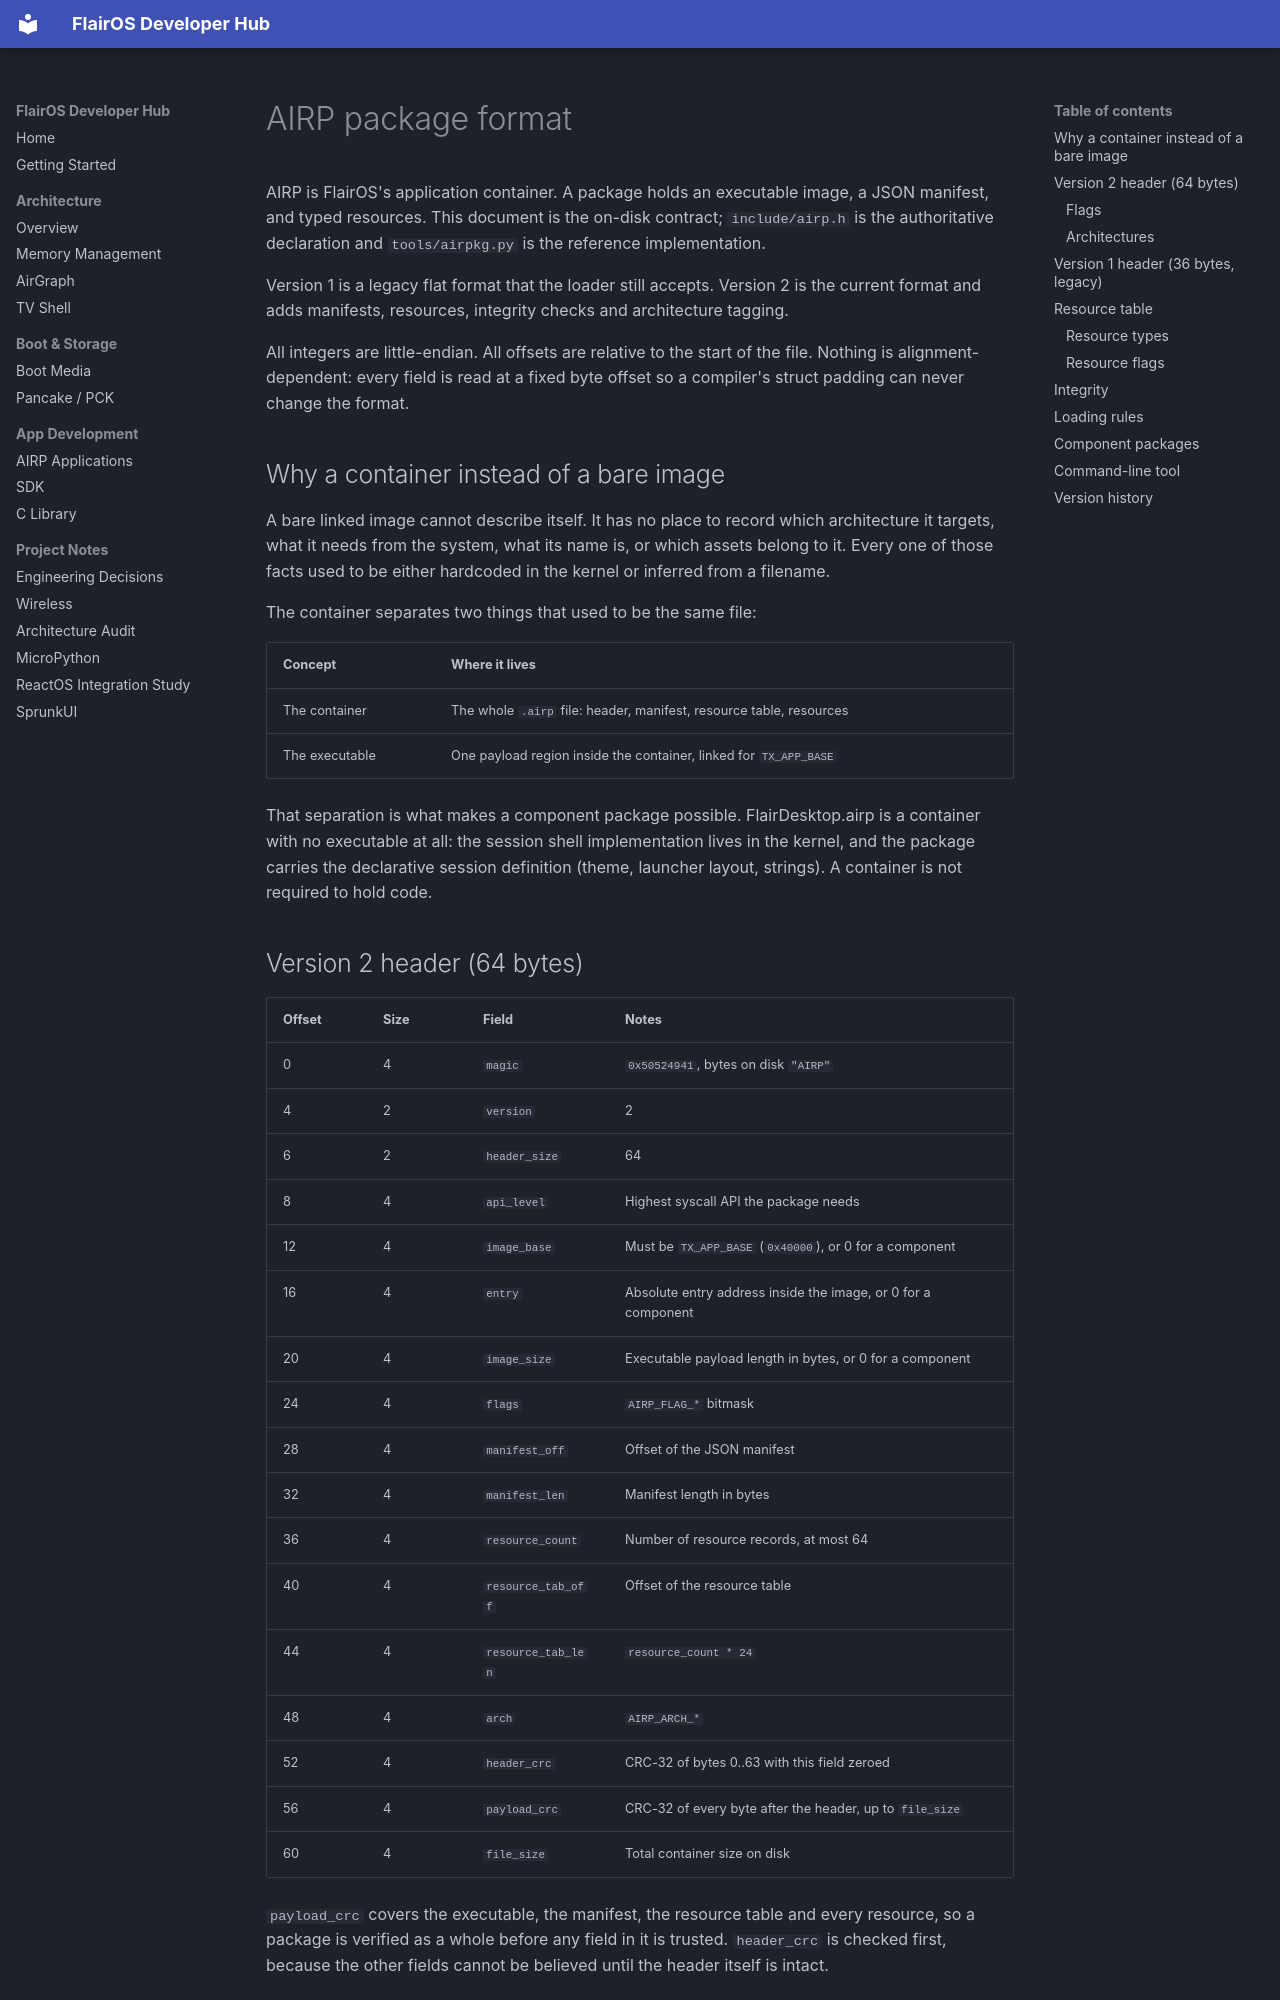

repository: OpenFiddles/FlairOS · page: airp/FORMAT/index.html · generator: mkdocs

# AIRP package format

AIRP is FlairOS's application container. A package holds an executable image, a
JSON manifest, and typed resources. This document is the on-disk contract;
`include/airp.h` is the authoritative declaration and `tools/airpkg.py` is the
reference implementation.

Version 1 is a legacy flat format that the loader still accepts. Version 2 is
the current format and adds manifests, resources, integrity checks and
architecture tagging.

All integers are little-endian. All offsets are relative to the start of the
file. Nothing is alignment-dependent: every field is read at a fixed byte offset
so a compiler's struct padding can never change the format.

## Why a container instead of a bare image

A bare linked image cannot describe itself. It has no place to record which
architecture it targets, what it needs from the system, what its name is, or
which assets belong to it. Every one of those facts used to be either hardcoded
in the kernel or inferred from a filename.

The container separates two things that used to be the same file:

| Concept | Where it lives |
| --- | --- |
| The container | The whole `.airp` file: header, manifest, resource table, resources |
| The executable | One payload region inside the container, linked for `TX_APP_BASE` |

That separation is what makes a component package possible. FlairDesktop.airp is
a container with no executable at all: the session shell implementation lives in
the kernel, and the package carries the declarative session definition (theme,
launcher layout, strings). A container is not required to hold code.
